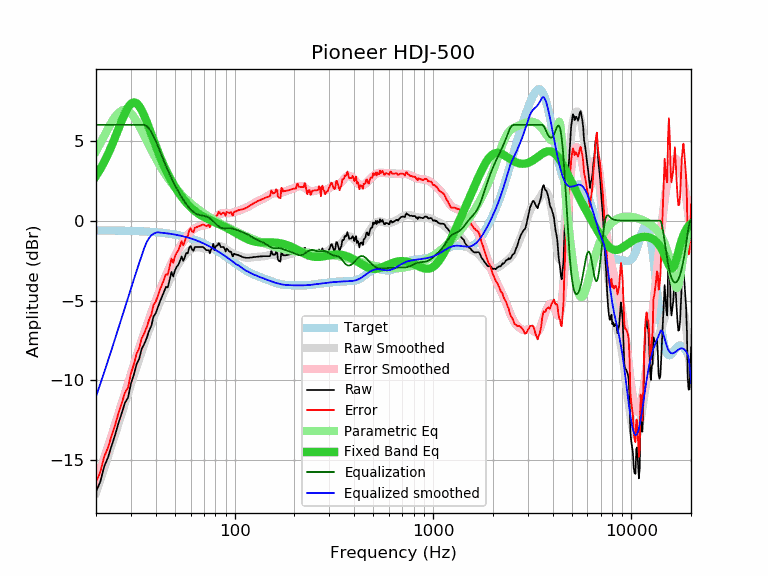

The file beside this chart, header and first rows:
frequency, raw, error, smoothed, error_smoothed, equalization, parametric_eq, equalized_raw, equalized_smoothed, target
20, -16.96, -16.35, -17.02, -16.41, 6.00, 2.80, -10.96, -11.02, -0.61
21, -16.37, -15.76, -16.24, -15.63, 6.00, 3.22, -10.37, -10.24, -0.61
22, -15.39, -14.77, -15.49, -14.88, 6.00, 3.68, -9.39, -9.49, -0.61
23, -14.82, -14.20, -14.76, -14.14, 6.00, 4.17, -8.82, -8.76, -0.62
24, -14.07, -13.45, -14.05, -13.43, 6.00, 4.69, -8.07, -8.05, -0.62
25, -13.39, -12.77, -13.36, -12.74, 6.00, 5.23, -7.39, -7.36, -0.62
26, -12.65, -12.02, -12.70, -12.07, 6.00, 5.77, -6.65, -6.70, -0.63
27, -12.03, -11.40, -12.05, -11.43, 6.00, 6.28, -6.03, -6.05, -0.63
28, -11.40, -10.77, -11.43, -10.80, 6.00, 6.73, -5.40, -5.43, -0.63
29, -11.09, -10.45, -10.83, -10.19, 6.00, 7.09, -5.09, -4.83, -0.64
30, -10.20, -9.56, -10.25, -9.61, 6.00, 7.32, -4.20, -4.25, -0.64
31, -9.67, -9.02, -9.70, -9.05, 6.00, 7.41, -3.67, -3.70, -0.65
32, -9.00, -8.34, -9.17, -8.51, 6.00, 7.36, -3.00, -3.17, -0.65
33, -8.66, -8.00, -8.66, -8.00, 6.00, 7.18, -2.66, -2.66, -0.66
34, -8.03, -7.36, -8.18, -7.51, 6.00, 6.91, -2.03, -2.18, -0.67
35, -7.73, -7.05, -7.72, -7.04, 6.00, 6.57, -1.73, -1.72, -0.67
36, -7.36, -6.68, -7.28, -6.60, 5.93, 6.19, -1.43, -1.35, -0.68
37, -6.91, -6.22, -6.87, -6.18, 5.78, 5.80, -1.13, -1.09, -0.69
38, -6.59, -5.89, -6.47, -5.77, 5.55, 5.41, -1.04, -0.92, -0.70
39, -5.99, -5.28, -6.10, -5.39, 5.28, 5.03, -0.70, -0.82, -0.71
40, -5.80, -5.08, -5.74, -5.02, 4.99, 4.67, -0.81, -0.75, -0.72
41, -5.44, -4.71, -5.41, -4.68, 4.68, 4.33, -0.76, -0.73, -0.73
42, -5.07, -4.32, -5.09, -4.34, 4.34, 4.01, -0.73, -0.74, -0.74
43, -4.77, -4.01, -4.78, -4.03, 4.03, 3.71, -0.74, -0.76, -0.76
44, -4.47, -3.70, -4.50, -3.73, 3.73, 3.43, -0.74, -0.77, -0.77
45, -4.15, -3.36, -4.22, -3.44, 3.44, 3.17, -0.71, -0.79, -0.79
46, -4.18, -3.38, -3.97, -3.17, 3.17, 2.93, -1.01, -0.80, -0.80
47, -3.71, -2.89, -3.73, -2.91, 2.91, 2.71, -0.80, -0.82, -0.82
48, -3.21, -2.37, -3.50, -2.67, 2.67, 2.50, -0.54, -0.83, -0.83
49, -3.50, -2.65, -3.29, -2.44, 2.44, 2.30, -1.06, -0.85, -0.85
50, -3.12, -2.25, -3.09, -2.22, 2.22, 2.12, -0.90, -0.87, -0.87
51, -2.90, -2.01, -2.91, -2.02, 2.02, 1.95, -0.88, -0.89, -0.89
52, -2.76, -1.85, -2.74, -1.82, 1.82, 1.79, -0.93, -0.91, -0.91
53, -2.53, -1.59, -2.58, -1.64, 1.64, 1.64, -0.88, -0.93, -0.93
54, -2.25, -1.29, -2.43, -1.47, 1.47, 1.50, -0.77, -0.96, -0.96
55, -2.52, -1.54, -2.30, -1.32, 1.32, 1.37, -1.20, -0.98, -0.98
56, -2.32, -1.31, -2.17, -1.17, 1.17, 1.25, -1.15, -1.00, -1.00
57, -2.03, -1.00, -2.06, -1.03, 1.03, 1.13, -0.99, -1.03, -1.03
58, -2.05, -0.99, -1.97, -0.91, 0.91, 1.03, -1.14, -1.06, -1.06
59, -1.69, -0.61, -1.88, -0.80, 0.80, 0.93, -0.89, -1.08, -1.08
60, -1.59, -0.48, -1.81, -0.70, 0.70, 0.84, -0.89, -1.11, -1.11
61, -1.81, -0.67, -1.75, -0.62, 0.62, 0.75, -1.19, -1.14, -1.14
62, -1.89, -0.72, -1.71, -0.54, 0.54, 0.68, -1.35, -1.17, -1.17
63, -1.65, -0.45, -1.68, -0.48, 0.48, 0.60, -1.17, -1.20, -1.20
64, -1.65, -0.42, -1.66, -0.43, 0.43, 0.54, -1.21, -1.23, -1.23
65, -1.65, -0.38, -1.66, -0.40, 0.40, 0.47, -1.25, -1.26, -1.26
66, -1.65, -0.35, -1.66, -0.37, 0.37, 0.42, -1.28, -1.30, -1.30
67, -1.65, -0.32, -1.68, -0.35, 0.35, 0.36, -1.30, -1.33, -1.33
68, -1.65, -0.28, -1.70, -0.33, 0.33, 0.32, -1.32, -1.37, -1.37
69, -1.65, -0.25, -1.72, -0.32, 0.32, 0.27, -1.33, -1.40, -1.40
70, -1.69, -0.25, -1.74, -0.30, 0.30, 0.23, -1.38, -1.44, -1.44
71, -1.78, -0.31, -1.76, -0.29, 0.29, 0.19, -1.49, -1.47, -1.47
72, -1.85, -0.34, -1.77, -0.26, 0.26, 0.15, -1.59, -1.51, -1.51
73, -1.85, -0.30, -1.78, -0.23, 0.23, 0.11, -1.62, -1.55, -1.55
74, -1.85, -0.26, -1.78, -0.19, 0.19, 0.08, -1.66, -1.59, -1.59
75, -2.05, -0.42, -1.77, -0.14, 0.14, 0.04, -1.90, -1.63, -1.63
76, -1.82, -0.15, -1.75, -0.09, 0.09, 0.01, -1.73, -1.66, -1.66
77, -1.72, -0.01, -1.73, -0.02, 0.02, -0.02, -1.69, -1.70, -1.70
78, -1.45, 0.30, -1.70, 0.04, -0.04, -0.05, -1.49, -1.74, -1.74
79, -1.85, -0.06, -1.67, 0.11, -0.11, -0.08, -1.96, -1.78, -1.78
... 553 more rows
